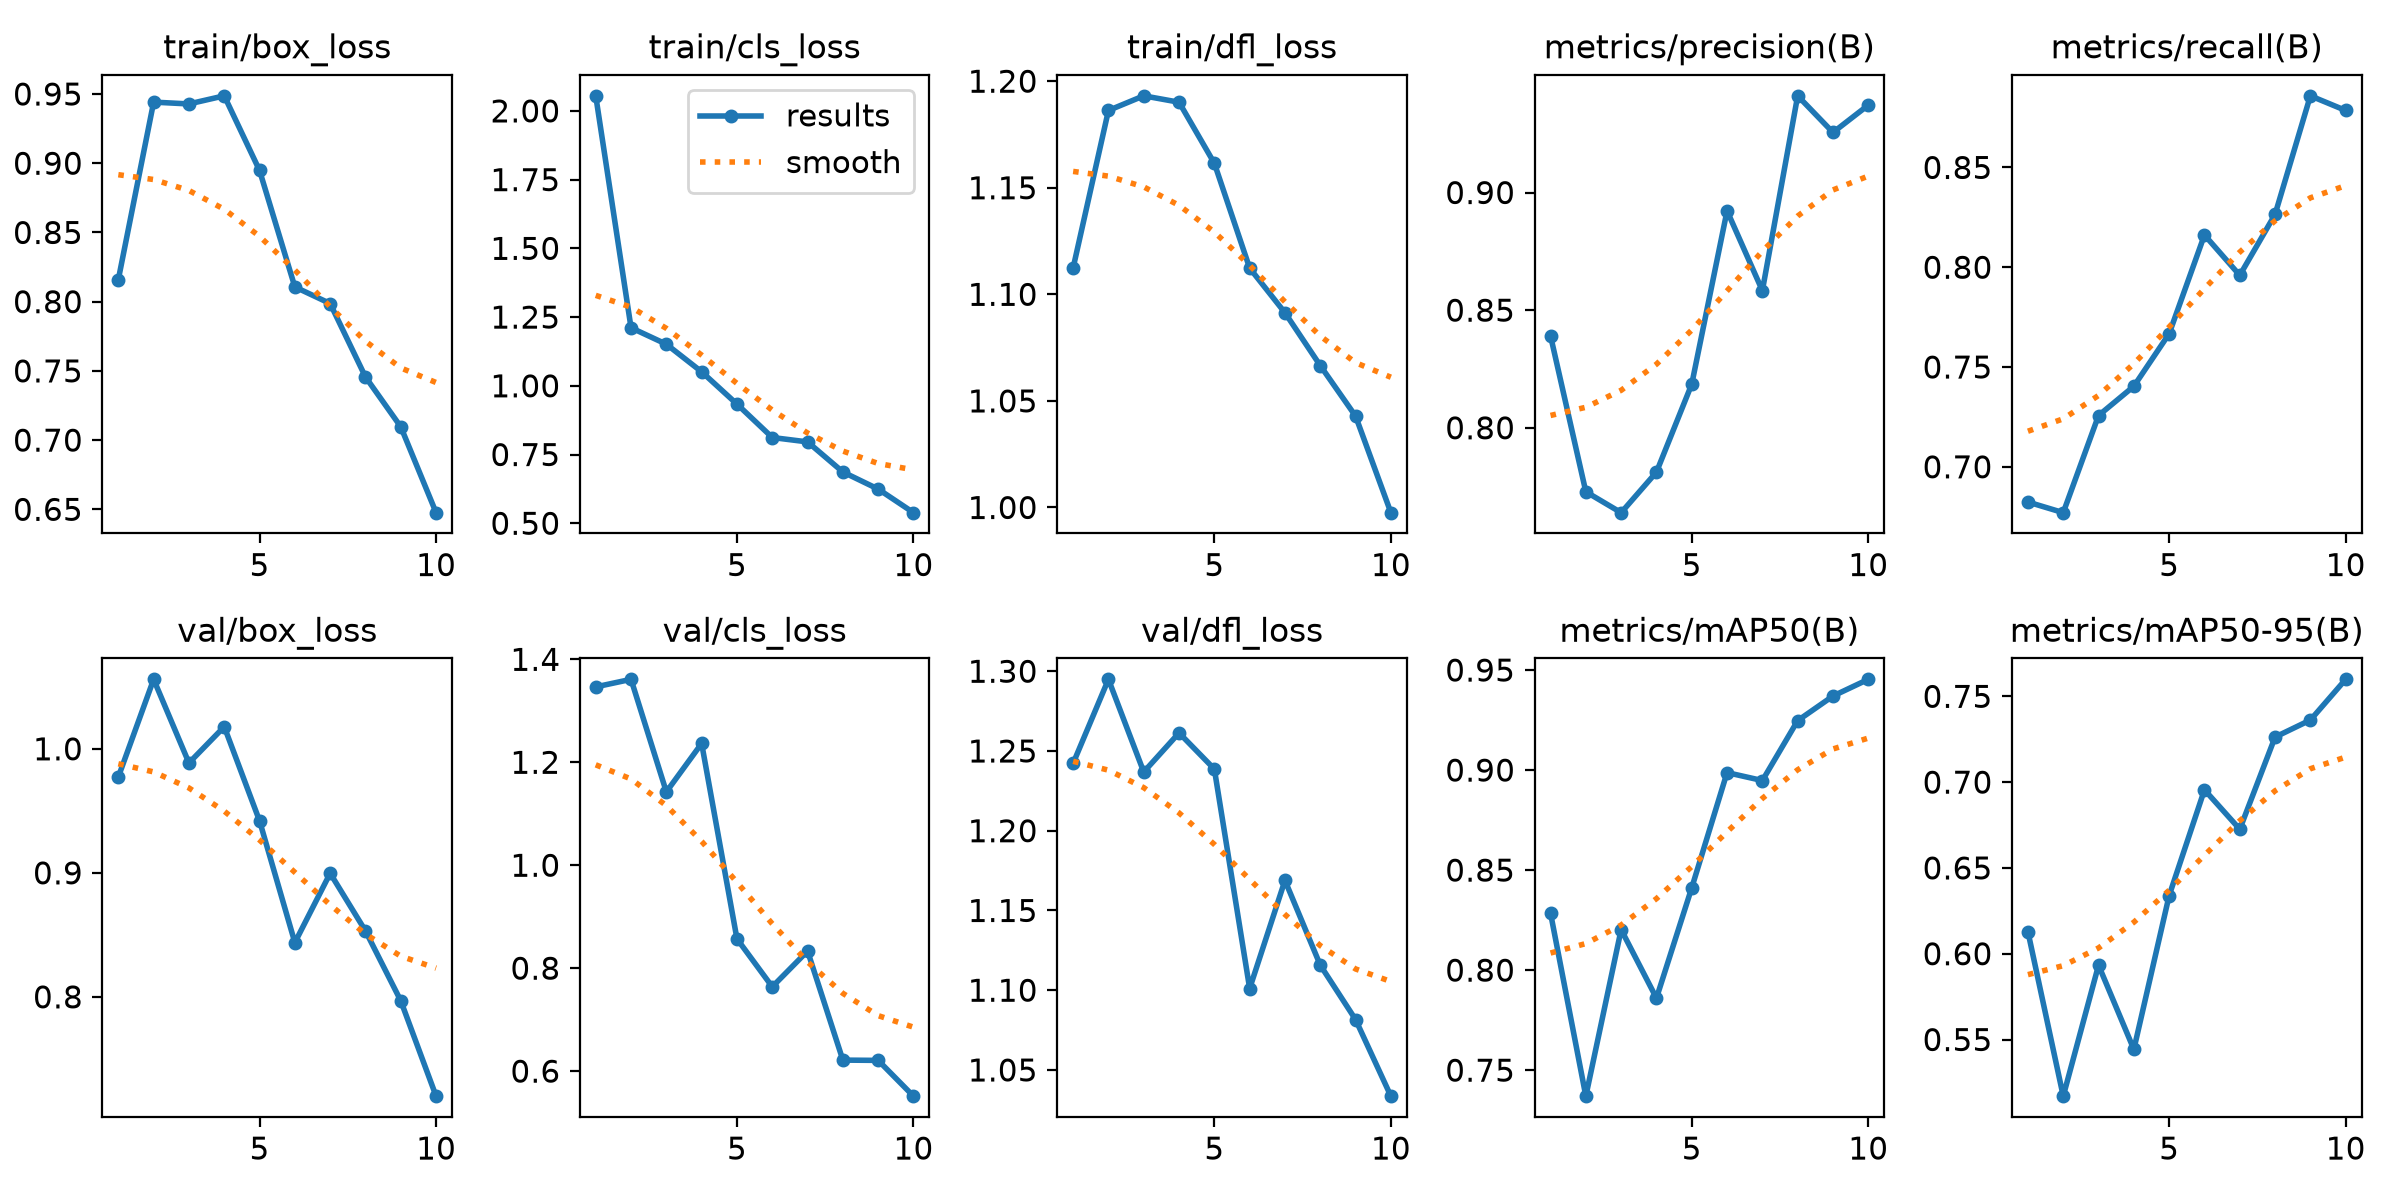

The table this chart was drawn from, first rows:
epoch, time, train/box_loss, train/cls_loss, train/dfl_loss, metrics/precision(B), metrics/recall(B), metrics/mAP50(B), metrics/mAP50-95(B), val/box_loss, val/cls_loss, val/dfl_loss, lr/pg0, lr/pg1, lr/pg2
1, 25.7, 0.816, 2.055, 1.112, 0.8391, 0.6824, 0.8285, 0.6128, 0.9773, 1.346, 1.242, 0.0004135, 0.0004135, 0.0004135
2, 47.87, 0.9441, 1.211, 1.186, 0.7728, 0.677, 0.737, 0.517, 1.056, 1.361, 1.295, 0.000748, 0.000748, 0.000748
3, 69.12, 0.9428, 1.151, 1.193, 0.7639, 0.7257, 0.8203, 0.5933, 0.9886, 1.143, 1.237, 0.001, 0.001, 0.001
4, 90.45, 0.9487, 1.051, 1.19, 0.7811, 0.7404, 0.786, 0.5443, 1.018, 1.237, 1.261, 0.0008787, 0.0008787, 0.0008787
5, 112.2, 0.8948, 0.9335, 1.161, 0.8185, 0.7667, 0.8412, 0.6339, 0.9419, 0.857, 1.239, 0.000755, 0.000755, 0.000755
6, 132.9, 0.8106, 0.8119, 1.112, 0.8922, 0.8162, 0.8987, 0.6955, 0.8438, 0.7639, 1.101, 0.0006312, 0.0006312, 0.0006312
7, 154, 0.7986, 0.7959, 1.091, 0.8583, 0.7959, 0.8948, 0.6726, 0.8997, 0.8333, 1.169, 0.0005075, 0.0005075, 0.0005075
8, 175, 0.7456, 0.6865, 1.067, 0.9411, 0.8265, 0.9247, 0.7262, 0.8532, 0.6214, 1.116, 0.0003837, 0.0003837, 0.0003837
9, 196.8, 0.7096, 0.6243, 1.043, 0.9255, 0.8859, 0.937, 0.7362, 0.7968, 0.6209, 1.082, 0.00026, 0.00026, 0.00026
10, 218.3, 0.6476, 0.5385, 0.9976, 0.9372, 0.8785, 0.9454, 0.7599, 0.7199, 0.5514, 1.034, 0.0001363, 0.0001363, 0.0001363
